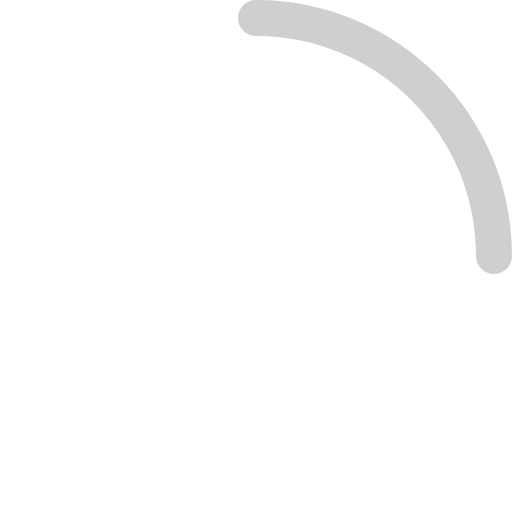
t = 0.00 s
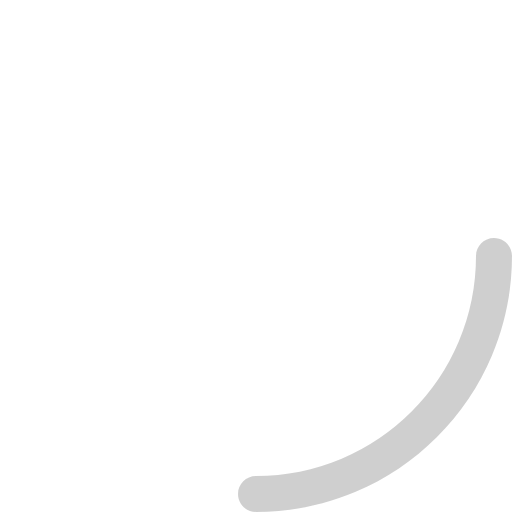
t = 0.18 s
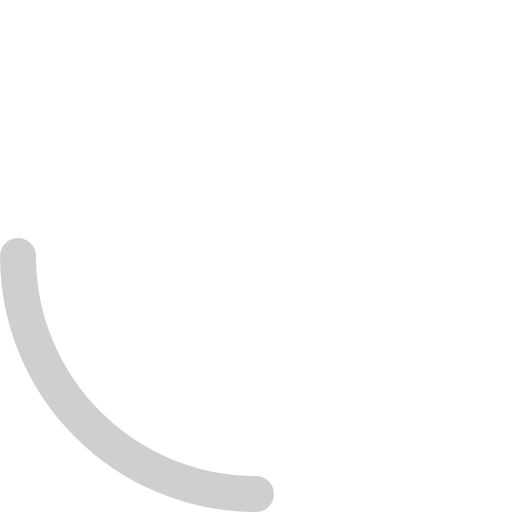
t = 0.35 s
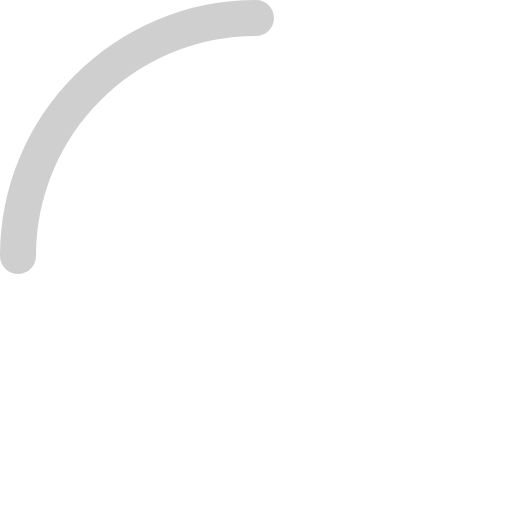
t = 0.53 s

The animated SVG that drew these frames (rendered in a browser with its animation timeline set to each time). Animation: 1 SMIL element (animateTransform=1); one cycle of 0.70 s, repeats indefinitely.

<?xml version="1.0" encoding="utf-8"?>
<svg width="12" height="12" xmlns="http://www.w3.org/2000/svg" viewBox="0 0 1024 1024" fill="#C4C4C4" opacity="0.8">
    <path d="M988 548c-19.9 0-36-16.1-36-36 0-59.4-11.6-117-34.6-171.3a440.45 440.45 0 0 0-94.3-139.9 437.71 437.71 0 0 0-139.9-94.3C629 83.6 571.4 72 512 72c-19.9 0-36-16.1-36-36s16.1-36 36-36c69.1 0 136.2 13.5 199.3 40.3C772.3 66 827 103 874 150c47 47 83.9 101.8 109.7 162.7 26.7 63.1 40.2 130.2 40.2 199.3.1 19.9-16 36-35.9 36z">
        <animateTransform attributeType="css" attributeName="transform" type="rotate" from="0 512 512" to="360 512 512"
                          dur="0.7s" additive="sum" repeatCount="indefinite"/>
    </path>
</svg>
